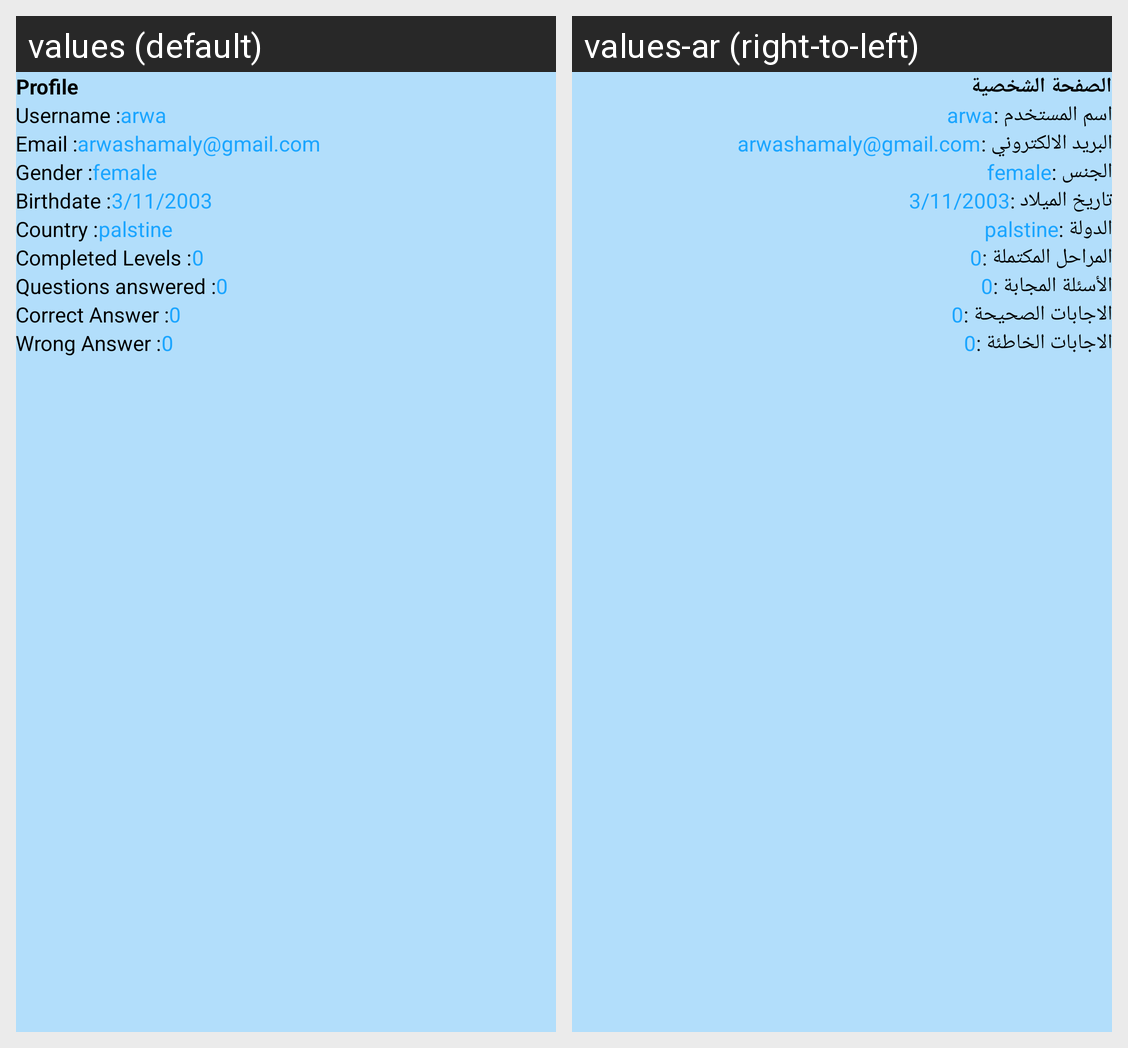

This grid shows one Android layout under two languages. Give, for every string resource on the screen, its name, the default text and each shown locale's text.
Android screen res/layout/activity_profile_screen.xml rendered under 2 locales, left to right: values (default), values-ar (right-to-left). Device: Nexus 5 (rendered at 1080×1920; each locale shown at half size, 540×960, under a caption strip naming it); theme Theme.Puzzle_game_arwa_shamaly.
Strings drawn on this screen, with the default value and each locale's value (text and hints the layout hard-codes, and strings that could not be matched under every locale, appear in the picture but are not listed):

tvProfileTitle
  values: Profile
  values-ar: الصفحة الشخصية

tvUserName
  values: Username :
  values-ar: اسم المستخدم :

tvEmail
  values: Email :
  values-ar: البريد الالكتروني :

tvGender
  values: Gender :
  values-ar: الجنس :

tvBirthdate
  values: Birthdate :
  values-ar: تاريخ الميلاد :

tvCountry
  values: Country :
  values-ar: الدولة :

tvCompletedLevels
  values: Completed Levels :
  values-ar: المراحل المكتملة :

tvAnswerQ
  values: Questions answered :
  values-ar: الأسئلة المجابة :

tvCorrectAnswer
  values: Correct Answer :
  values-ar: الاجابات الصحيحة :

tvWrongAnswer
  values: Wrong Answer :
  values-ar: الاجابات الخاطئة :
